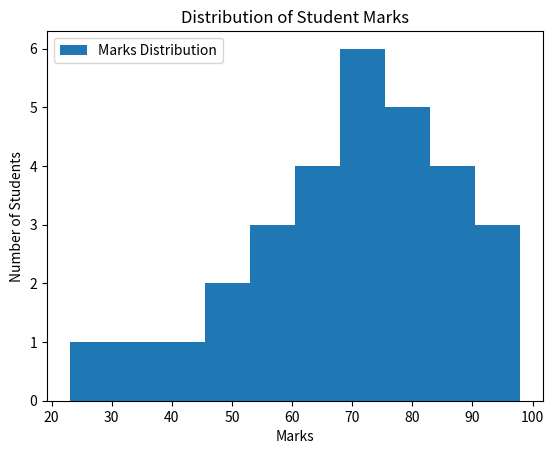

The script that saved this image:

import pandas as pd
import matplotlib.pyplot as plt
import numpy as np
 
student_marks = [23, 35, 45, 50, 52, 55, 58, 60, 63, 65,
                 67, 68, 70, 72, 74, 75, 76, 78, 80, 82,
                 83, 85, 88, 90, 92, 95, 98, 61, 73, 77]

plt.hist(student_marks, bins=10)
plt.xlabel("Marks")
plt.ylabel("Number of Students")
plt.title("Distribution of Student Marks")
plt.legend(["Marks Distribution"])
plt.show()
